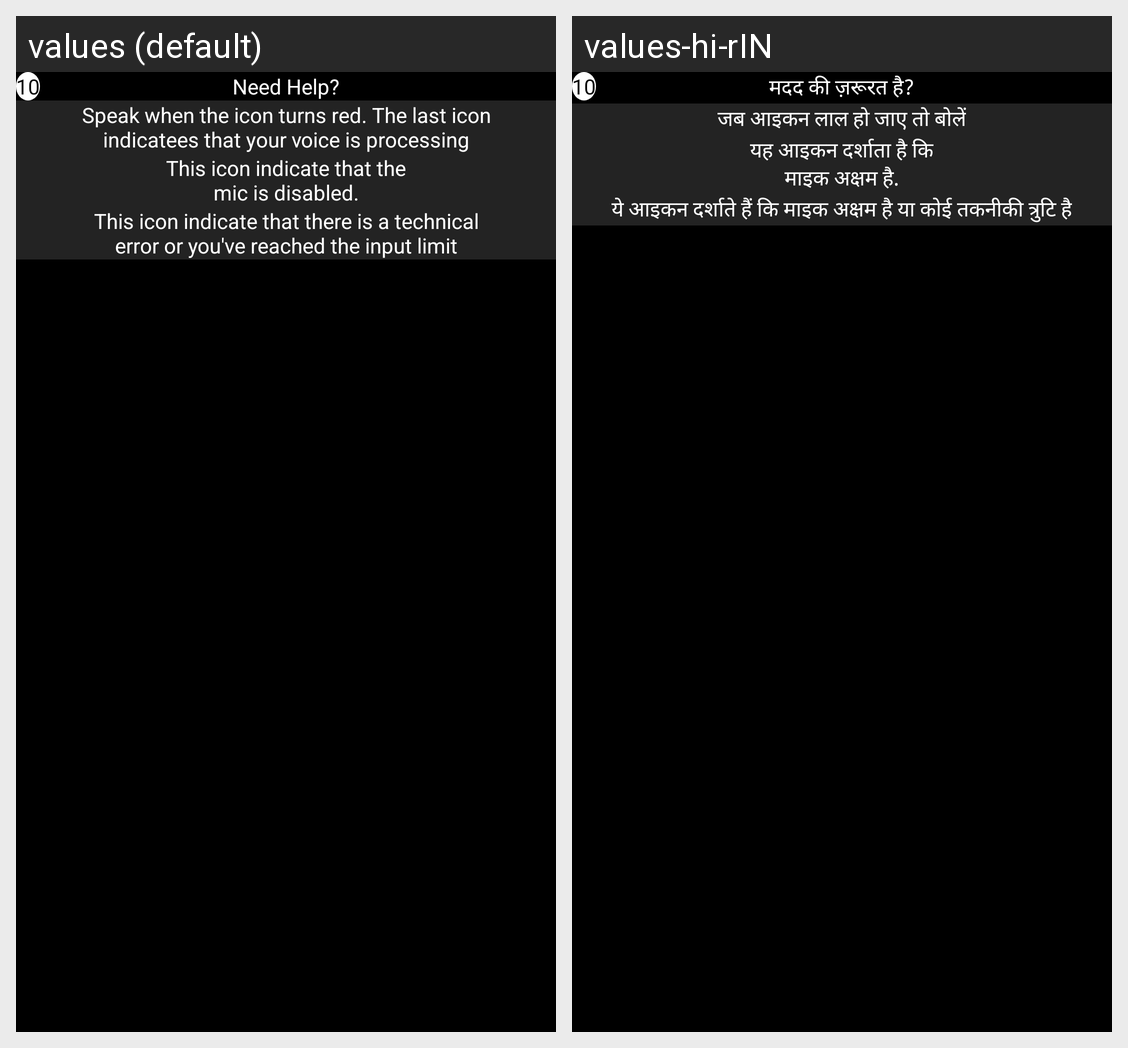

Translations of the strings shown on this Android screen, per locale in the grid:
Android screen res/layout/dialog_help.xml rendered under 2 locales, left to right: values (default), values-hi-rIN. Device: Nexus 5 (rendered at 1080×1920; each locale shown at half size, 540×960, under a caption strip naming it); theme Theme.BluePillow.
Strings drawn on this screen, with the default value and each locale's value (text and hints the layout hard-codes, and strings that could not be matched under every locale, appear in the picture but are not listed):

need_help
  values: Need Help?
  values-hi-rIN: मदद की ज़रूरत है?

speak_when_the_icon_turns_red
  values: Speak when the icon turns red. The last icon
      indicatees that your voice is processing
  values-hi-rIN: जब आइकन लाल हो जाए तो बोलें

help_description_error
  values: This icon indicate that the
      mic is disabled.
  values-hi-rIN: यह आइकन दर्शाता है कि
      माइक अक्षम है.

help_description_technical_error
  values: This icon indicate that there is a technical
      error or you've reached the input limit
  values-hi-rIN: ये आइकन दर्शाते हैं कि माइक अक्षम है या कोई तकनीकी त्रुटि है
